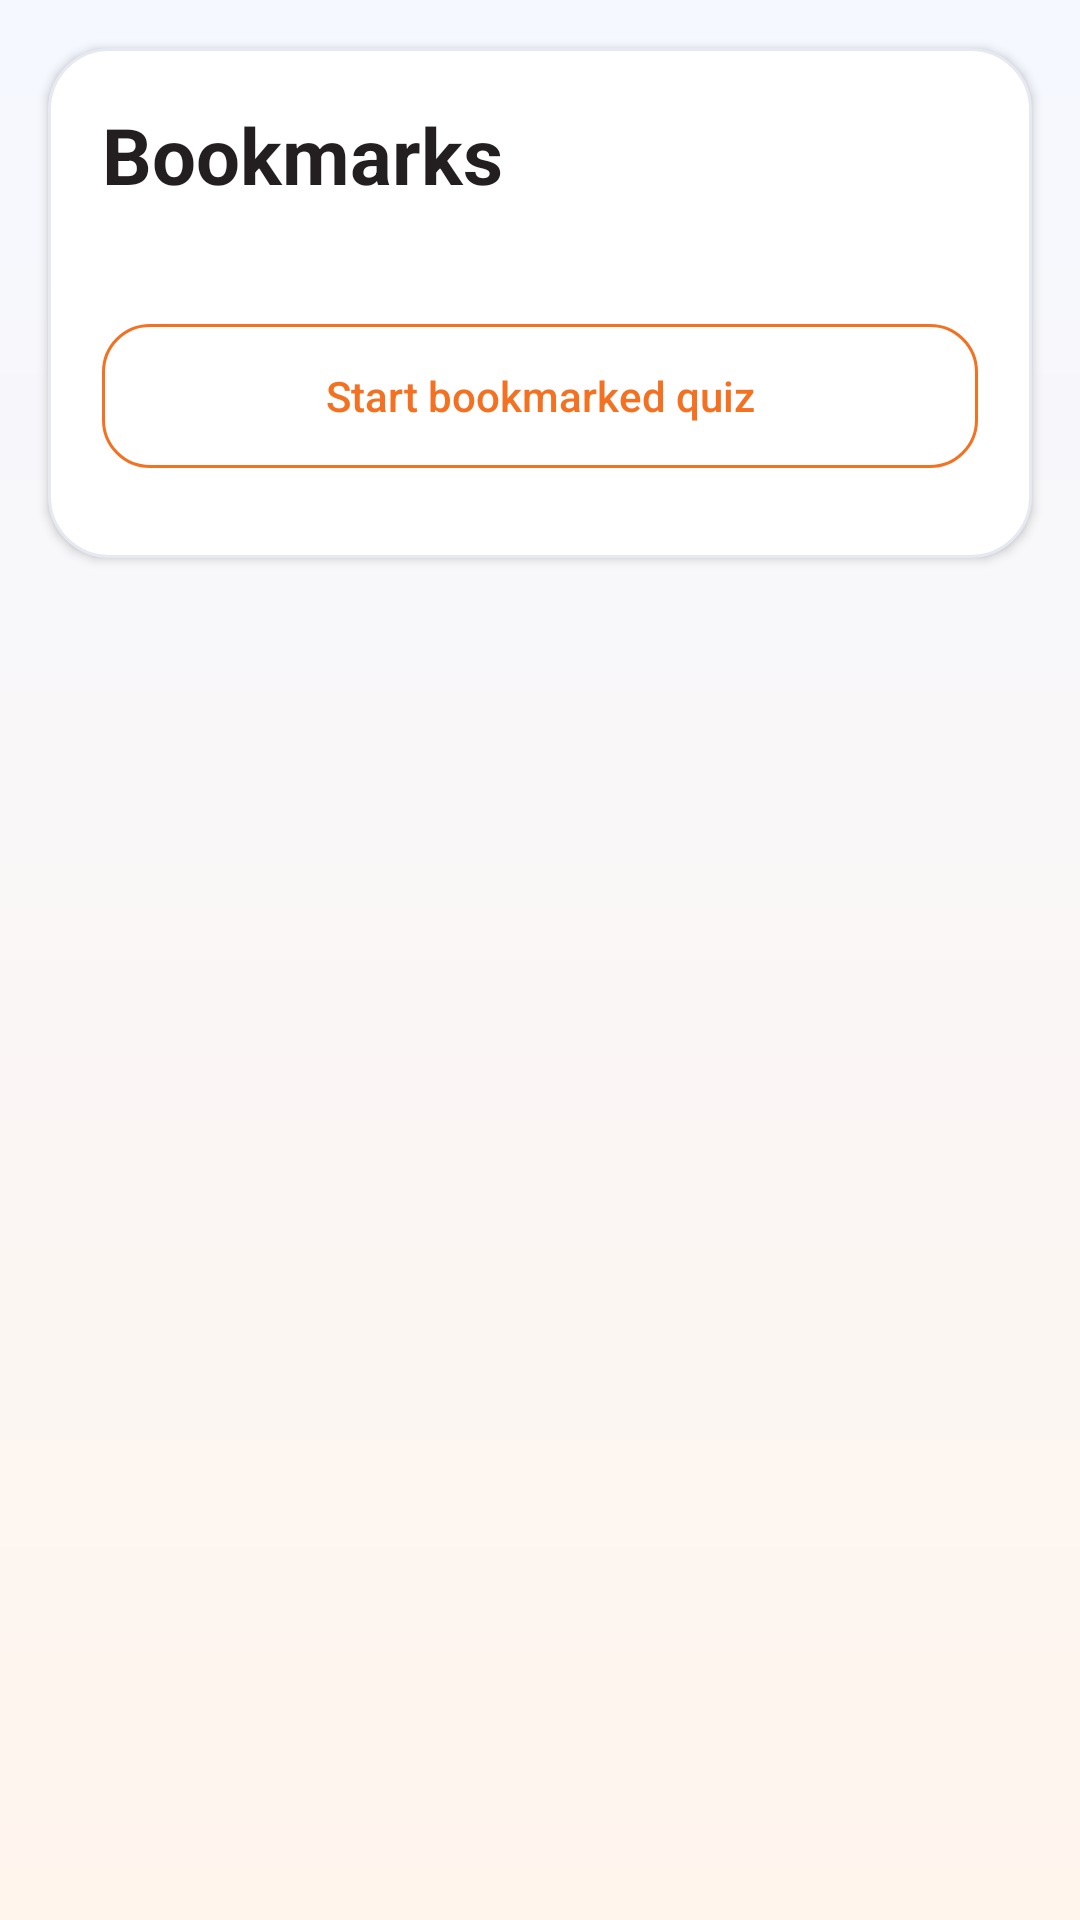

This screen was rendered from an Android layout file. Write that file and the resources it references.
<!-- AndroidManifest.xml: activity theme Theme.DrivestNavigation -->
<!-- res/layout/activity_theory_bookmarks.xml -->
<?xml version="1.0" encoding="utf-8"?>
<ScrollView xmlns:android="http://schemas.android.com/apk/res/android"
    android:layout_width="match_parent"
    android:layout_height="match_parent"
    android:background="@drawable/bg_app_surface">

    <LinearLayout
        android:layout_width="match_parent"
        android:layout_height="wrap_content"
        android:layout_margin="@dimen/dim_16"
        android:background="@drawable/bg_app_card"
        android:elevation="@dimen/dim_2"
        android:outlineProvider="background"
        android:orientation="vertical"
        android:padding="@dimen/dim_18">

        <TextView
            android:id="@+id/theoryBookmarksTitle"
            android:layout_width="match_parent"
            android:layout_height="wrap_content"
            android:text="@string/theory_bookmarks"
            android:textColor="@color/theory_text_primary"
            android:textSize="@dimen/text_26"
            android:textStyle="bold" />

        <TextView
            android:id="@+id/theoryBookmarksSummary"
            android:layout_width="match_parent"
            android:layout_height="wrap_content"
            android:layout_marginTop="@dimen/dim_8"
            android:textColor="@color/theory_text_secondary"
            android:textSize="@dimen/text_14" />

        <com.google.android.material.button.MaterialButton
            android:id="@+id/theoryBookmarksStartQuizButton"
            style="?attr/materialButtonOutlinedStyle"
            android:layout_width="match_parent"
            android:layout_height="@dimen/dim_48"
            android:layout_marginTop="@dimen/dim_12"
            android:text="@string/theory_start_bookmarked_quiz"
            android:textAllCaps="false" />

        <LinearLayout
            android:id="@+id/theoryBookmarksListContainer"
            android:layout_width="match_parent"
            android:layout_height="wrap_content"
            android:layout_marginTop="@dimen/dim_12"
            android:orientation="vertical" />
    </LinearLayout>
</ScrollView>
<!-- resources referenced by this layout -->
<resources>
  <color name="theory_text_primary">#231F20</color>
  <color name="theory_text_secondary">#64606A</color>
  <dimen name="dim_12">12dp</dimen>
  <dimen name="dim_16">16dp</dimen>
  <dimen name="dim_18">18dp</dimen>
  <dimen name="dim_2">2dp</dimen>
  <dimen name="dim_48">48dp</dimen>
  <dimen name="dim_8">8dp</dimen>
  <dimen name="text_14">14sp</dimen>
  <dimen name="text_26">26sp</dimen>
  <!-- drawable bg_app_card (drawable) -->
  <?xml version="1.0" encoding="utf-8"?>
  <shape xmlns:android="http://schemas.android.com/apk/res/android">
      <corners android:radius="20dp" />
      <solid android:color="@color/app_card_bg" />
      <stroke
          android:width="1dp"
          android:color="@color/app_card_stroke" />
  </shape>
  <!-- drawable bg_app_surface (drawable) -->
  <?xml version="1.0" encoding="utf-8"?>
  <shape xmlns:android="http://schemas.android.com/apk/res/android">
      <gradient
          android:angle="270"
          android:startColor="@color/app_surface_bg_top"
          android:endColor="@color/app_surface_bg_bottom" />
  </shape>
  <string name="theory_bookmarks">Bookmarks</string>
  <string name="theory_start_bookmarked_quiz">Start bookmarked quiz</string>
  <color name="app_card_bg">#FFFFFF</color>
  <color name="app_card_stroke">#E7E9F2</color>
  <color name="app_surface_bg_top">#F5F8FF</color>
  <color name="app_surface_bg_bottom">#FFF5ED</color>
  <color name="settings_accent">#F37121</color>
  <color name="settings_hero_end">#2D2B38</color>
  <color name="speedometer_alert">#DC2626</color>
  <color name="settings_accent_soft">#FFE9D6</color>
  <style name="Widget.Drivest.Button" parent="Widget.MaterialComponents.Button">
          <item name="backgroundTint">@color/settings_accent</item>
          <item name="android:textColor">@android:color/white</item>
          <item name="iconTint">@android:color/white</item>
          <item name="cornerRadius">16dp</item>
          <item name="android:insetLeft">0dp</item>
          <item name="android:insetRight">0dp</item>
          <item name="android:insetTop">0dp</item>
          <item name="android:insetBottom">0dp</item>
          <item name="android:letterSpacing">0</item>
          <item name="android:minHeight">52dp</item>
          <item name="android:elevation">2dp</item>
      </style>
  <style name="ThemeOverlay.Drivest.MaterialAlertDialog" parent="ThemeOverlay.MaterialComponents.MaterialAlertDialog">
          <item name="buttonBarPositiveButtonStyle">@style/Widget.Drivest.Button.Text.Dialog</item>
          <item name="buttonBarNegativeButtonStyle">@style/Widget.Drivest.Button.Text.Dialog</item>
          <item name="buttonBarNeutralButtonStyle">@style/Widget.Drivest.Button.Text.Dialog</item>
      </style>
  <style name="ShapeAppearance.Drivest.Medium" parent="ShapeAppearance.MaterialComponents.MediumComponent">
          <item name="cornerFamily">rounded</item>
          <item name="cornerSize">18dp</item>
      </style>
  <style name="ShapeAppearance.Drivest.Small" parent="ShapeAppearance.MaterialComponents.SmallComponent">
          <item name="cornerFamily">rounded</item>
          <item name="cornerSize">14dp</item>
      </style>
  <style name="Widget.Drivest.Button.Text.Dialog" parent="Widget.MaterialComponents.Button.TextButton.Dialog">
          <item name="backgroundTint">@android:color/transparent</item>
          <item name="android:backgroundTint">@android:color/transparent</item>
          <item name="strokeColor">@android:color/transparent</item>
          <item name="strokeWidth">0dp</item>
          <item name="android:textColor">@color/settings_accent</item>
          <item name="rippleColor">@color/settings_accent_soft</item>
          <item name="android:insetLeft">0dp</item>
          <item name="android:insetRight">0dp</item>
          <item name="android:insetTop">0dp</item>
          <item name="android:insetBottom">0dp</item>
          <item name="android:minHeight">40dp</item>
          <item name="android:letterSpacing">0</item>
          <item name="android:elevation">0dp</item>
      </style>
</resources>
